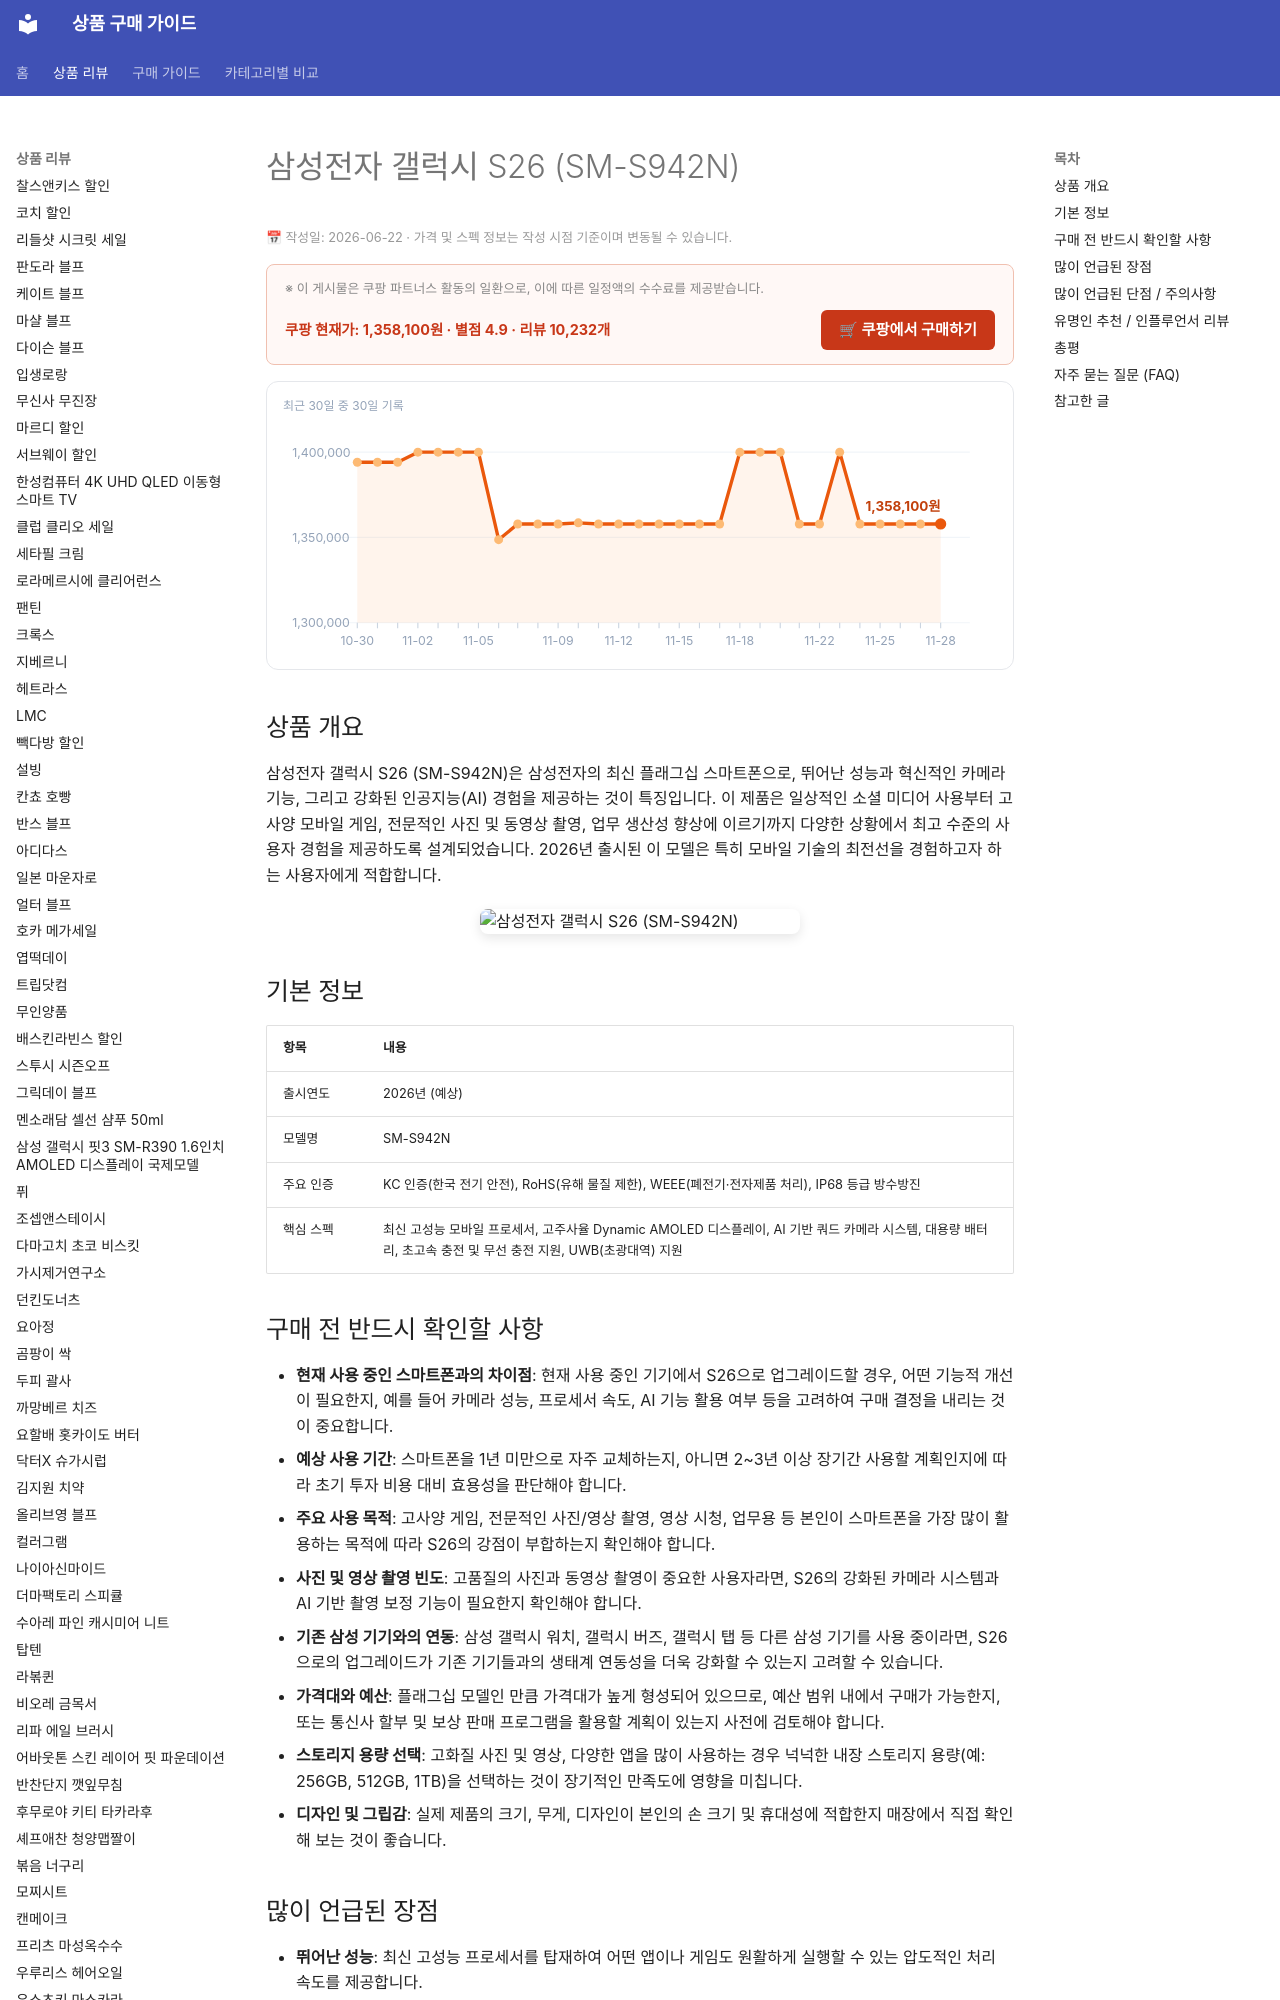

repository: buysense/product-research-wiki · page: products/samsung-galaxy-s26-sm-s942n-smartphone/index.html · generator: mkdocs

---
image: https://thumbnail.coupangcdn.com/thumbnails/remote/492x492ex/image/retail/images/1271028652680189-4f8a7724-338c-49cf-afd3-513d7fbc1db7.jpg
title: 삼성전자 갤럭시 S26 (SM-S942N) 구매 가이드
date: 2026-06-22
description: 삼성전자 갤럭시 S26 (SM-S942N)은 최신 기술과 강력한 성능을 갖춘 플래그십 스마트폰으로, 일상적인 활용부터 전문적인 작업, 고사양 엔터테인먼트까지 폭넓은 소비 상황에 적합합니다.
contentUpdated: 2026-06-22
---
<!-- bs:jsonld -->
<script type="application/ld+json">
{
  "@context": "https://schema.org",
  "@type": "Product",
  "name": "삼성전자 갤럭시 S26 (SM-S942N)",
  "image": [
    "https://thumbnail.coupangcdn.com/thumbnails/remote/492x492ex/image/retail/images/1271028652680189-4f8a7724-338c-49cf-afd3-513d7fbc1db7.jpg",
    "https://thumbnail.coupangcdn.com/thumbnails/remote/492x492ex/image/retail/images/1701213957177096-39104d57-0f13-4873-a5fb-80e837efef8a.jpg"
  ],
  "offers": {
    "@type": "Offer",
    "priceCurrency": "KRW",
    "price": "1358100",
    "url": "https://link.coupang.com/a/eM8HVuRqb6",
    "availability": "https://schema.org/InStock",
    "priceValidUntil": "2026-12-05"
  },
  "aggregateRating": {
    "@type": "AggregateRating",
    "ratingValue": 4.9,
    "reviewCount": 10232,
    "bestRating": 5,
    "worstRating": 1
  }
}
</script>
